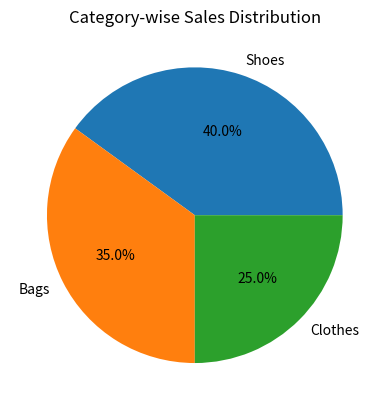

The script that saved this image:
import matplotlib.pyplot as plt
labels = ['Shoes', 'Bags', 'Clothes']
sizes = [40, 35, 25]

plt.pie(sizes, labels=labels, autopct='%1.1f%%')
plt.title("Category-wise Sales Distribution")
plt.show()
